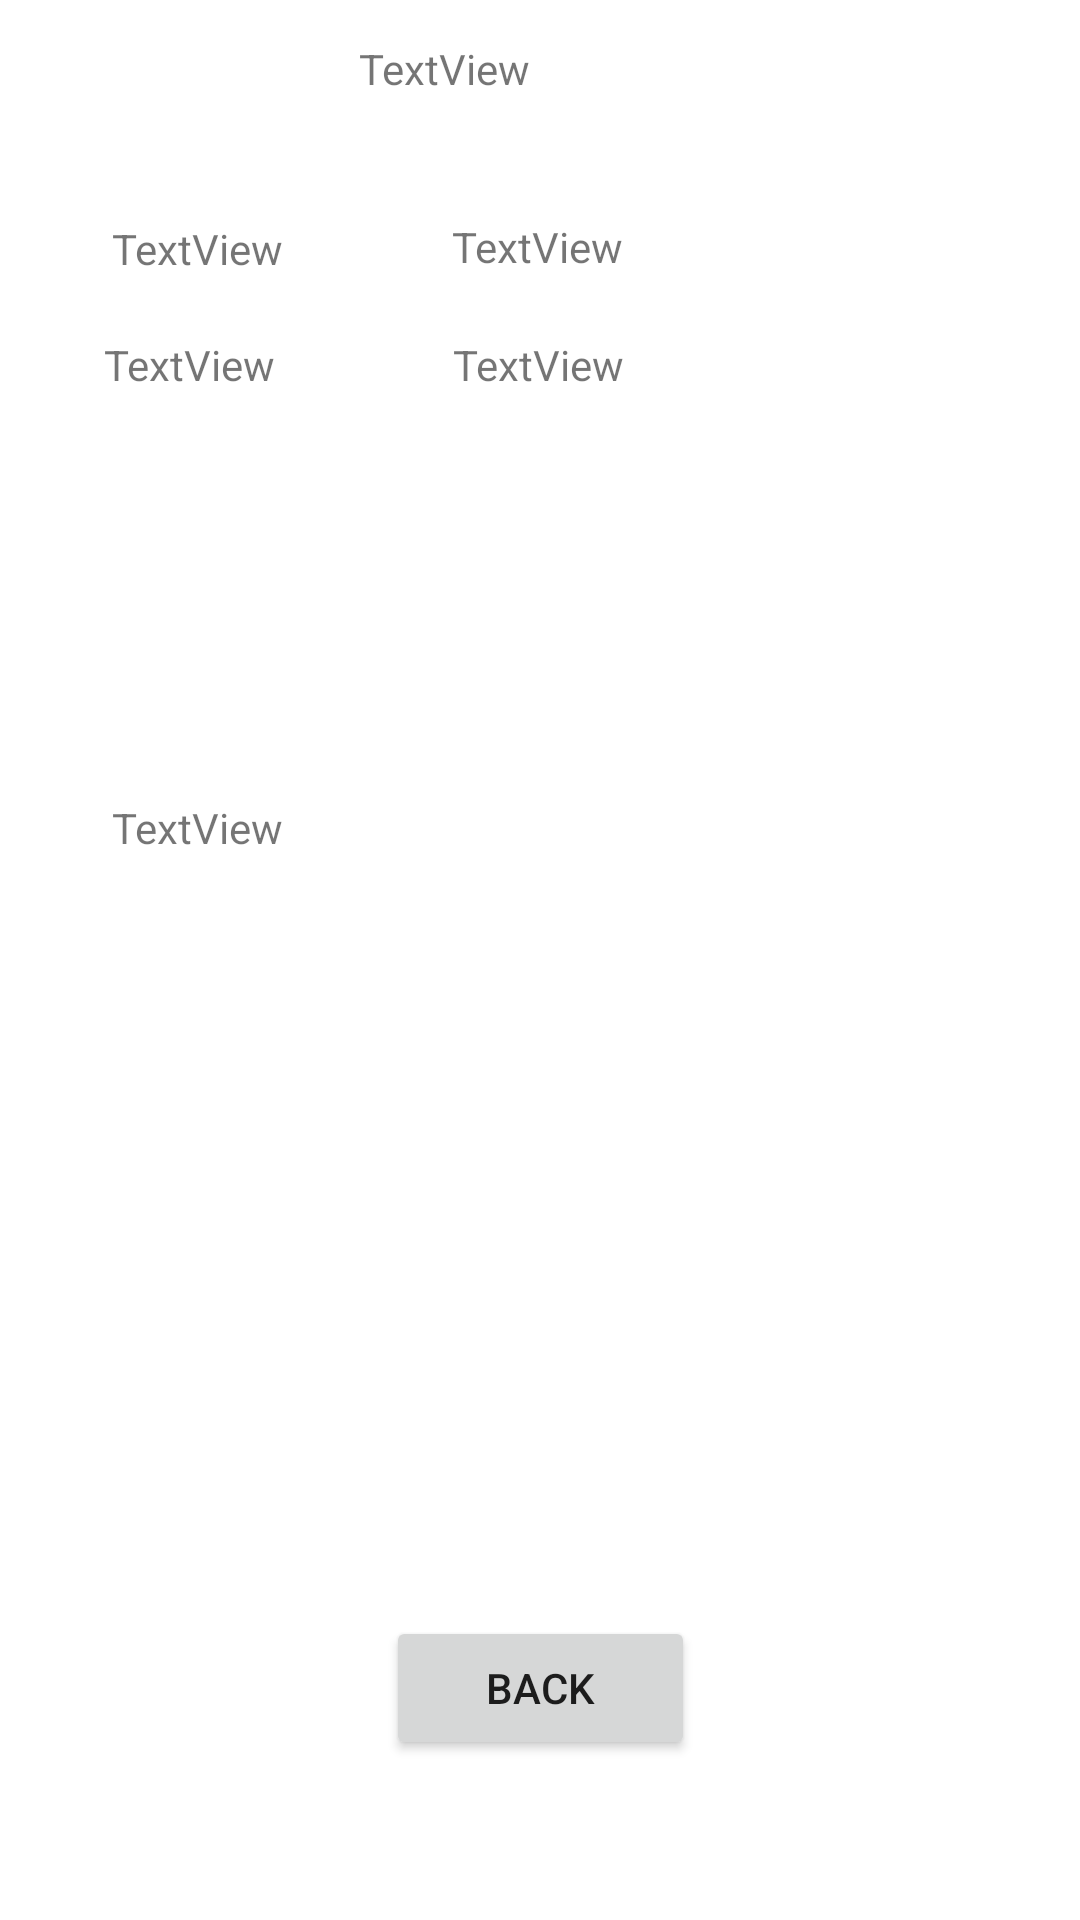

Layout XML and referenced resources for this Android screen:
<!-- AndroidManifest.xml: application theme Theme.SwiftWallet -->
<!-- res/layout/activity_user_profile.xml -->
<?xml version="1.0" encoding="utf-8"?>
<androidx.constraintlayout.widget.ConstraintLayout xmlns:android="http://schemas.android.com/apk/res/android"
  xmlns:app="http://schemas.android.com/apk/res-auto"
  xmlns:tools="http://schemas.android.com/tools"
  android:layout_width="match_parent"
  android:layout_height="match_parent">

  <TextView
    android:id="@+id/title"
    android:layout_width="120dp"
    android:layout_height="30dp"
    android:text="TextView"

    app:layout_constraintBottom_toBottomOf="parent"
    app:layout_constraintEnd_toEndOf="parent"
    app:layout_constraintHorizontal_bias="0.498"
    app:layout_constraintStart_toStartOf="parent"
    app:layout_constraintTop_toTopOf="parent"
    app:layout_constraintVertical_bias="0.022" />
  <TextView
    android:id="@+id/username"
    android:layout_width="110dp"
    android:layout_height="28dp"
    android:text="TextView"
    app:layout_constraintBottom_toBottomOf="parent"
    app:layout_constraintEnd_toEndOf="parent"
    app:layout_constraintHorizontal_bias="0.149"
    app:layout_constraintStart_toStartOf="parent"
    app:layout_constraintTop_toTopOf="parent"
    app:layout_constraintVertical_bias="0.12" />
  <TextView
    android:id="@+id/email"
    android:layout_width="112dp"
    android:layout_height="28dp"
    android:text="TextView"
    app:layout_constraintBottom_toBottomOf="parent"
    app:layout_constraintEnd_toEndOf="parent"
    app:layout_constraintHorizontal_bias="0.14"
    app:layout_constraintStart_toStartOf="parent"
    app:layout_constraintTop_toTopOf="parent"
    app:layout_constraintVertical_bias="0.183" />
  <TextView
    android:id="@+id/to_add"
    android:layout_width="115dp"
    android:layout_height="36dp"
    android:text="TextView"
    app:layout_constraintBottom_toBottomOf="parent"
    app:layout_constraintEnd_toEndOf="parent"
    app:layout_constraintHorizontal_bias="0.152"
    app:layout_constraintStart_toStartOf="parent"
    app:layout_constraintTop_toTopOf="parent"
    app:layout_constraintVertical_bias="0.441" />
  <Button
    android:id="@+id/go_back"
    android:layout_width="103dp"
    android:layout_height="48dp"
    android:text="Back"
    app:layout_constraintBottom_toBottomOf="parent"
    app:layout_constraintEnd_toEndOf="parent"
    app:layout_constraintStart_toStartOf="parent"
    app:layout_constraintTop_toTopOf="parent"
    app:layout_constraintVertical_bias="0.91" />
  <TextView
    android:id="@+id/username_input"
    android:layout_width="104dp"
    android:layout_height="29dp"
    android:text="TextView"
    app:layout_constraintBottom_toBottomOf="parent"
    app:layout_constraintEnd_toEndOf="parent"
    app:layout_constraintHorizontal_bias="0.589"
    app:layout_constraintStart_toStartOf="parent"
    app:layout_constraintTop_toTopOf="parent"
    app:layout_constraintVertical_bias="0.119" />
  <TextView
    android:id="@+id/email_input"
    android:layout_width="103dp"
    android:layout_height="28dp"
    android:text="TextView"
    app:layout_constraintBottom_toBottomOf="parent"
    app:layout_constraintEnd_toEndOf="parent"
    app:layout_constraintHorizontal_bias="0.587"
    app:layout_constraintStart_toStartOf="parent"
    app:layout_constraintTop_toTopOf="parent"
    app:layout_constraintVertical_bias="0.183" />
</androidx.constraintlayout.widget.ConstraintLayout>
<!-- resources referenced by this layout -->
<resources>
  <style name="Theme.SwiftWallet" parent="Theme.MaterialComponents.DayNight.DarkActionBar">
          
          <item name="colorPrimary">@color/purple_500</item>
          <item name="colorPrimaryVariant">@color/purple_700</item>
          <item name="colorOnPrimary">@color/white</item>
          
          <item name="colorSecondary">@color/teal_200</item>
          <item name="colorSecondaryVariant">@color/teal_700</item>
          <item name="colorOnSecondary">@color/black</item>
          
          <item name="android:statusBarColor" tools:targetApi="l">?attr/colorPrimaryVariant</item>
          
      </style>
  <color name="purple_500">#FF6200EE</color>
  <color name="purple_700">#FF3700B3</color>
  <color name="white">#FFFFFFFF</color>
  <color name="teal_200">#FF03DAC5</color>
  <color name="teal_700">#FF018786</color>
  <color name="black">#FF000000</color>
</resources>
